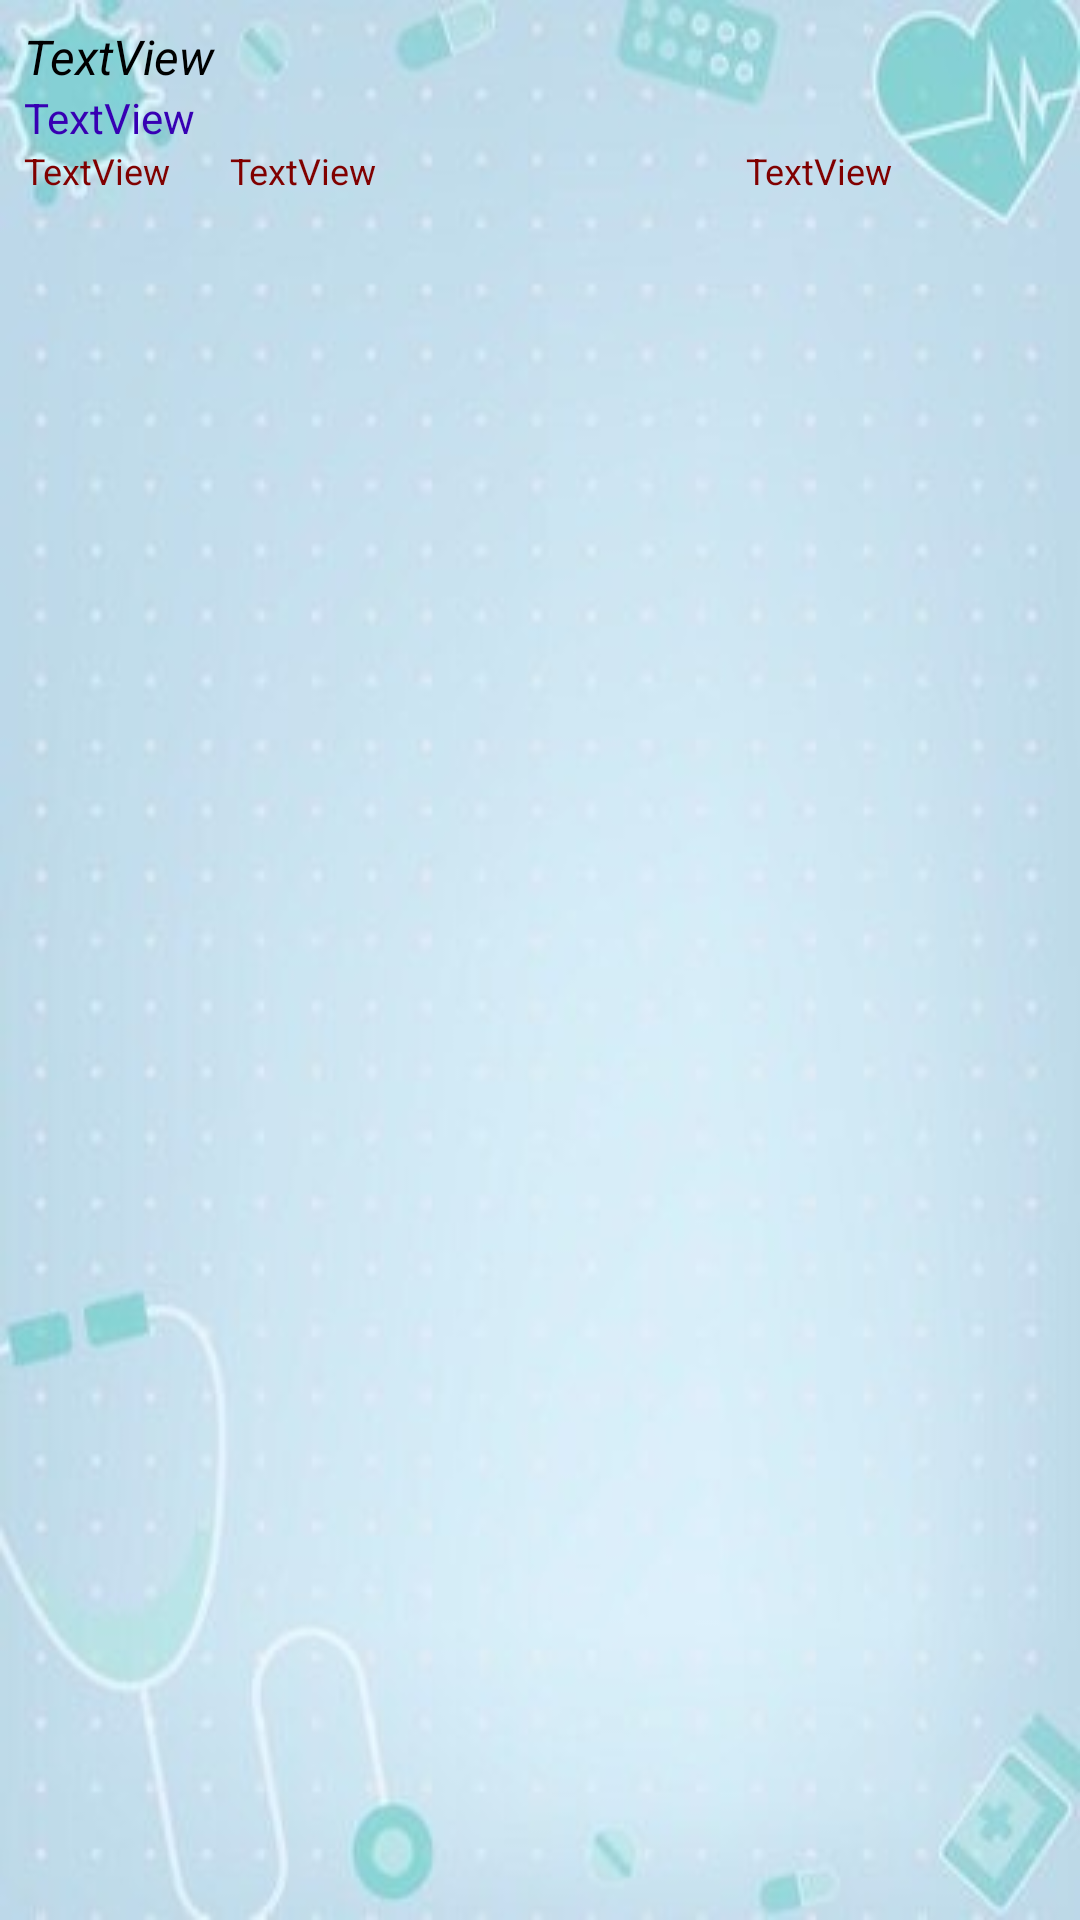

Produce the Android XML layout that renders to this screen, including the resource entries it uses.
<!-- AndroidManifest.xml: application theme Theme.DoctorAppoinment -->
<!-- res/layout/multi_lines.xml -->
<?xml version="1.0" encoding="utf-8"?>
<LinearLayout
    xmlns:android="http://schemas.android.com/apk/res/android"
    android:orientation="vertical"
    android:layout_width="match_parent"
    android:background="@drawable/bg"
    android:padding="8dp"
    android:layout_height="match_parent">

    <TextView
        android:id="@+id/line_a"
        android:layout_width="match_parent"
        android:layout_height="wrap_content"
        android:text="TextView"
        android:textColor="@color/black"
        android:textSize="16sp"
        android:textStyle="italic"/>
    <TextView
        android:id="@+id/line_b"
        android:layout_width="match_parent"
        android:layout_height="wrap_content"
        android:text="TextView"
        android:textColor="@color/design_default_color_primary_dark"
        android:textSize="14sp"/>
    <LinearLayout
        android:layout_width="fill_parent"
        android:layout_height="wrap_content"
        android:orientation="horizontal"
        android:weightSum="1">
        <TextView
            android:id="@+id/line_c"
            android:layout_width="0dp"
            android:layout_weight="0.20"
            android:layout_height="wrap_content"
            android:text="TextView"
            android:textColor="@color/maroon"
            android:textSize="12sp"/>
        <TextView
            android:id="@+id/line_d"
            android:layout_width="0dp"
            android:layout_weight="0.5"
            android:layout_height="wrap_content"
            android:text="TextView"
            android:textColor="@color/maroon"
            android:textSize="12sp"/>
        <TextView
            android:id="@+id/line_e"
            android:layout_width="0dp"
            android:layout_weight="0.3"
            android:layout_height="wrap_content"
            android:text="TextView"
            android:textColor="@color/maroon"
            android:textSize="12sp"/>

    </LinearLayout>
</LinearLayout>
<!-- resources referenced by this layout -->
<resources>
  <color name="black">#FF000000</color>
  <color name="maroon">#800000</color>
  <!-- drawable bg: jpg bitmap (drawable, 18502 bytes) -->
  <style name="Theme.DoctorAppoinment" parent="Base.Theme.DoctorAppoinment" />
  <style name="Base.Theme.DoctorAppoinment" parent="Theme.Material3.DayNight.NoActionBar">
          
          
      </style>
</resources>
